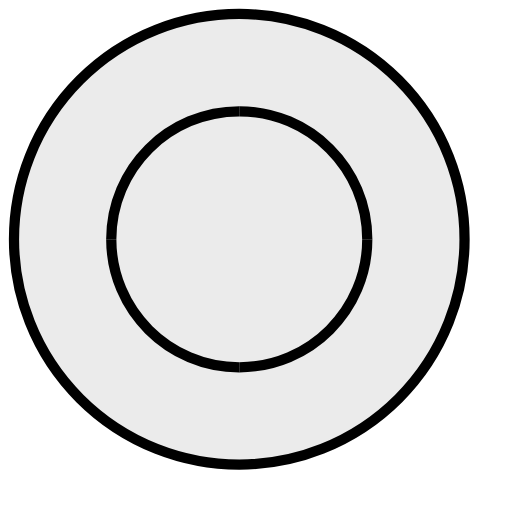
t = 0.00 s
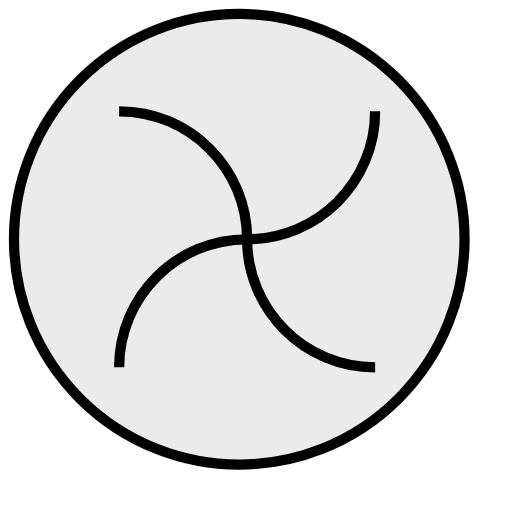
t = 2.50 s
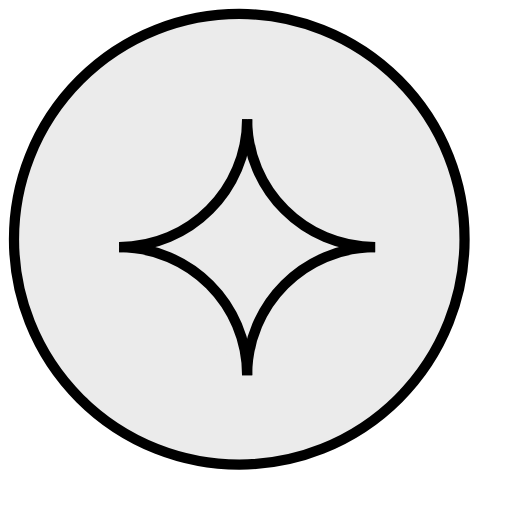
t = 5.00 s
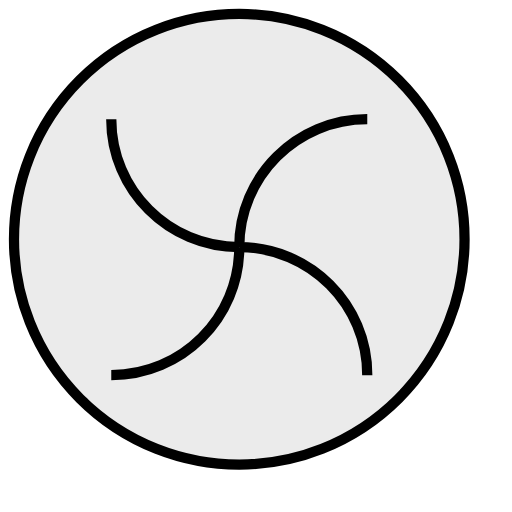
t = 7.50 s

The animated SVG that drew these frames (rendered in a browser with its animation timeline set to each time). Animation: 4 SMIL elements (animateTransform=4); one cycle of 10.00 s, repeats indefinitely.

<?xml version="1.0" encoding="UTF-8"?>
<svg width="50" height="50" version="1.1" viewBox="-20 -20 100 100" xmlns="http://www.w3.org/2000/svg" xmlns:xlink="http://www.w3.org/1999/xlink">
<circle cx="26.732" cy="26.732" r="44" fill="#ebebeb" stroke="#000" stroke-width="2px"/>
<path id="c" transform="translate(0)" d="m51.732 26.732c0 13.807-11.193 25-25 25" fill="#ebebeb" stroke="#000" stroke-width="2px"/>
<path id="a" transform="translate(0)" d="m26.732 51.732c-13.807 0-25-11.193-25-25" fill="#ebebeb" stroke="#000" stroke-width="2px"/>
<path id="b" transform="translate(0)" d="m1.732 26.732c0-13.807 11.193-25 25-25" fill="#ebebeb" stroke="#000" stroke-width="2px"/>
<path id="d" transform="translate(0)" d="m26.732 1.732c13.807 0 25 11.193 25 25" fill="#ebebeb" stroke="#000" stroke-width="2px"/>
<animateTransform fill="freeze" attributeName="transform" attributeType="XML" begin="0s" dur="10s" from="0 40 40" xlink:href="#c" repeatCount="indefinite" to="360 40 40" type="rotate"/>
<animateTransform fill="freeze" attributeName="transform" attributeType="XML" begin="0s" dur="10s" from="0 15 40" xlink:href="#a" repeatCount="indefinite" to="360 15 40" type="rotate"/>
<animateTransform fill="freeze" attributeName="transform" attributeType="XML" begin="0s" dur="10s" from="0 15 15" xlink:href="#b" repeatCount="indefinite" to="360 15 15" type="rotate"/>
<animateTransform fill="freeze" attributeName="transform" attributeType="XML" begin="0s" dur="10s" from="0 40 15" xlink:href="#d" repeatCount="indefinite" to="360 40 15" type="rotate"/>
</svg>